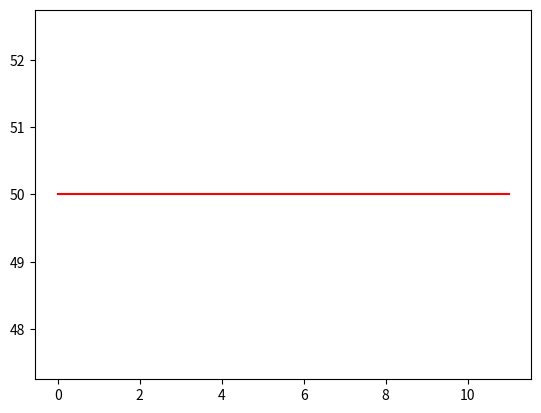

The script that saved this image: (Note: this script raises an exception after producing the figure.)
from numpy import *
import scipy.optimize as opt
import matplotlib.pyplot as plt

def objective(x, lights, pv_in, fig, ax, line1):
	grid_usage = 0
	for i in xrange(len(lights)):
		if lights[i]+pv_in[i]+x[i] > 0:
			grid_usage = grid_usage+lights[i]+pv_in[i]+x[i]
	##Graphing##
	line1.set_ydata(x)	
	fig.canvas.draw()
	####
	return grid_usage

##Boundaries are not implementable in this form
#def manufact_constr(x):
#	#Bounds constraints	
#	constr = zeros((12))
#	for i in xrange(12):
#		constr[i] = (700 - x[i])
#	#Total use constraint
#	constr = append(constr, sum(x)-700)
#	constr = append(constr, 650-sum(x))
#	return constr

def constr(x):
	##TEST WHETHER RETURNING -1 WOULD STILL WORK, OR DOES FUNCTION CHECK FOR IMPROVEMENT EACH ITERATION?
	#Bound constraints
	for j, val in enumerate(x):
	#Checks upper bound per element
		if val > 150:
			return 150 - x[j]
	#Checks that pump operates certain amount of time (energy) per day
	if sum(x) > 700:
		return 700 - sum(x)
	if sum(x) < 650:
		return sum(x) - 650
	#All tests passed successfully	
	return 1 	

##Init##
X0 = [50, 50, 50, 50, 50, 50 ,50, 50, 50, 50, 50, 50]
lights  = [50, 50, 75, 150, 100, 100, 80, 80, 120, 180, 120, 100]
pv_in = [0, 0, 0, -50, -150, -300, -400, -300, -150, -50, 0, 0]
##Graphing##
fig, ax = plt.subplots()
line1,=ax.plot(arange(12), X0, 'r')
##Optimization
opt.fmin_cobyla(objective, X0, cons=(constr,), args=(lights, pv_in, fig, ax, line1), consargs=(), rhoend=1e-7)
